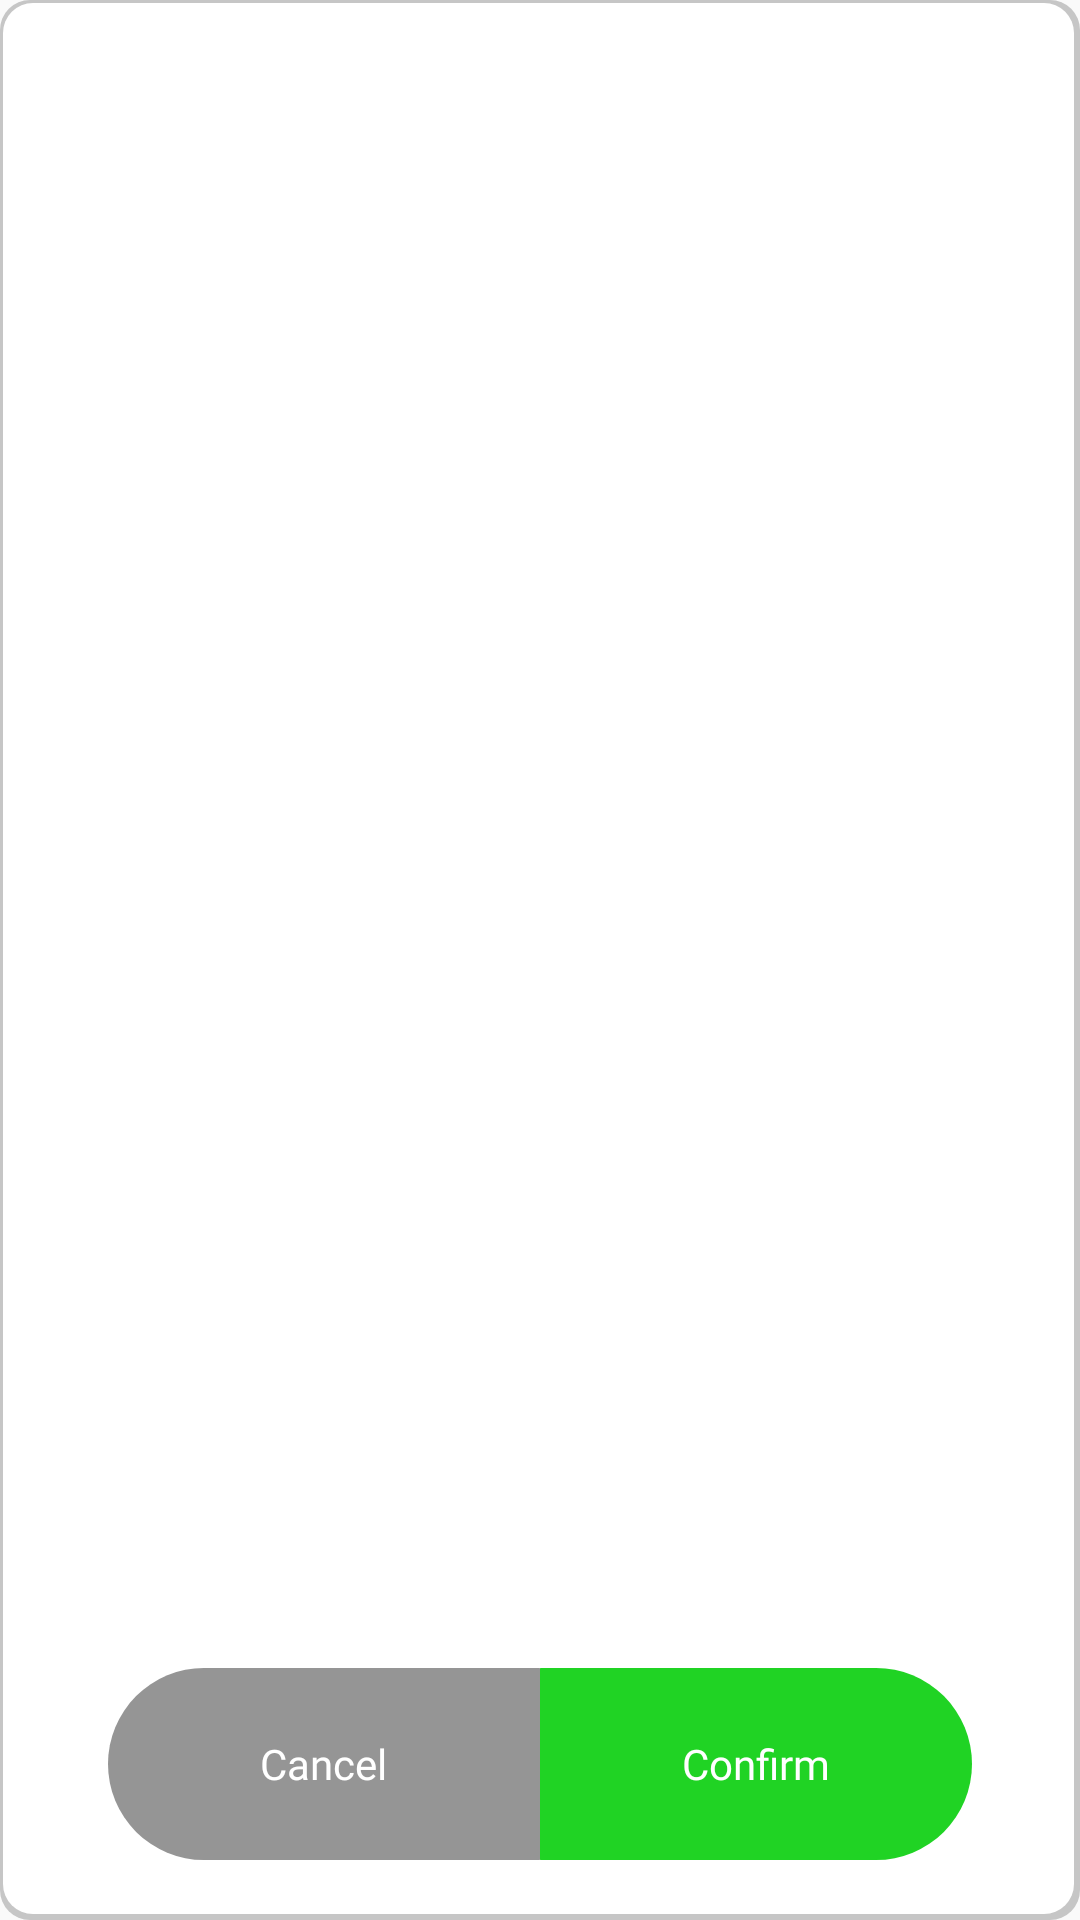

Write the Android layout XML for this screen, with the resource values it uses.
<!-- AndroidManifest.xml: application theme NoActionBarTheme -->
<!-- res/layout/notification_dialog.xml -->
<?xml version="1.0" encoding="utf-8"?>
<androidx.constraintlayout.widget.ConstraintLayout xmlns:android="http://schemas.android.com/apk/res/android"
    android:layout_width="match_parent"
    android:layout_height="match_parent"
    xmlns:app="http://schemas.android.com/apk/res-auto"
    android:background="@drawable/bg_round_white_with_elevation">

    <androidx.constraintlayout.widget.ConstraintLayout
        android:layout_width="match_parent"
        android:layout_height="0dp"
        app:layout_constraintBottom_toTopOf="@+id/layoutAcceptBtn"
        app:layout_constraintTop_toTopOf="parent"
        android:layout_margin="10dp">
        <TextView
            android:id="@+id/txtInformation"
            android:layout_width="wrap_content"
            android:layout_height="wrap_content"
            app:layout_constraintTop_toTopOf="parent"
            app:layout_constraintBottom_toBottomOf="parent"
            app:layout_constraintRight_toRightOf="parent"
            app:layout_constraintLeft_toLeftOf="parent"
            android:text=""
            android:textSize="18sp"
            android:fontFamily="@font/quicksand_regular"
            android:gravity="center"/>
    </androidx.constraintlayout.widget.ConstraintLayout>

    <LinearLayout
        android:id="@+id/layoutAcceptBtn"
        android:layout_width="0dp"
        android:layout_height="0dp"
        app:layout_constraintWidth_percent="0.8"
        app:layout_constraintHeight_percent="0.1"
        app:layout_constraintBottom_toBottomOf="parent"
        app:layout_constraintLeft_toLeftOf="parent"
        app:layout_constraintRight_toRightOf="parent"
        android:layout_marginBottom="20dp"
        android:weightSum="2"
        android:orientation="horizontal">
        <LinearLayout
            android:id="@+id/btnCancelDialog"
            android:layout_width="match_parent"
            android:layout_height="match_parent"
            android:layout_weight="1"
            android:orientation="vertical"
            android:gravity="center"
            android:background="@drawable/round_left_grey">

            <TextView
                android:layout_width="wrap_content"
                android:layout_height="wrap_content"
                android:text="Cancel"
                android:textColor="@color/color_white"
                android:fontFamily="@font/quicksand_regular"/>

        </LinearLayout>

        <LinearLayout
            android:id="@+id/btnConfirmDialog"
            android:orientation="vertical"
            android:layout_width="match_parent"
            android:layout_height="match_parent"
            android:layout_weight="1"
            android:gravity="center"
            android:background="@drawable/round_right_green">

            <TextView
                android:layout_width="wrap_content"
                android:layout_height="wrap_content"
                android:text="Confirm"
                android:textColor="@color/color_white"
                android:fontFamily="@font/quicksand_regular"/>

        </LinearLayout>
    </LinearLayout>

</androidx.constraintlayout.widget.ConstraintLayout>
<!-- resources referenced by this layout -->
<resources>
  <color name="color_white">#ffffff</color>
  <!-- drawable bg_round_white_with_elevation (drawable) -->
  <?xml version="1.0" encoding="utf-8"?>
  <layer-list xmlns:android="http://schemas.android.com/apk/res/android">
      <item>
          <shape android:shape="rectangle">
              <solid android:color="#cab9b9b9"/>
              <corners android:radius="2dp" />
              <corners
                  android:radius="10dp" />
              <padding
                  android:left="0dp"
                  android:top="0dp"
                  android:right="0dp"
                  android:bottom="0dp" />
          </shape>
      </item>
  
      <item
          android:left="1dp"
          android:right="2dp"
          android:top="1dp"
          android:bottom="2dp">
          <shape android:shape="rectangle">
              <solid
                  android:color="#ffffff"/>
              <corners
                  android:radius="10dp" />
              <padding
                  android:left="0dp"
                  android:top="0dp"
                  android:right="0dp"
                  android:bottom="0dp" />
          </shape>
      </item>
  </layer-list>
  <!-- drawable round_left_grey (drawable) -->
  <?xml version="1.0" encoding="utf-8"?>
  <shape xmlns:android="http://schemas.android.com/apk/res/android">
      <solid android:color="#959595"/>
  
      <corners
          android:bottomRightRadius="0.1dp"
          android:bottomLeftRadius="70dp"
          android:topLeftRadius="70dp"
          android:topRightRadius="0.1dp"/>
  </shape>
  <!-- drawable round_right_green (drawable) -->
  <?xml version="1.0" encoding="utf-8"?>
  <shape xmlns:android="http://schemas.android.com/apk/res/android">
      <solid android:color="@color/color_green"/>
  
      <corners
          android:bottomRightRadius="70dp"
          android:bottomLeftRadius="0.1dp"
          android:topLeftRadius="0.1dp"
          android:topRightRadius="70dp"/>
  </shape>
  <style name="NoActionBarTheme" parent="Theme.AppCompat.Light.NoActionBar">
          
          <item name="colorPrimary">@color/color_white</item>
          <item name="colorPrimaryDark">@color/colorPrimaryDark</item>
          <item name="colorAccent">@color/colorAccent</item>
      </style>
  <color name="color_green">#20D324</color>
  <color name="colorPrimaryDark">#3700B3</color>
  <color name="colorAccent">#03DAC5</color>
</resources>
